Dataset: classification (GitHub, ParimalAhire/Lab-Assignment-3-YOLO-Model). Classes: bear, bird, cat, cow, deer, dog, dolphin, elephant, giraffe, horse, kangaroo, lion, panda, tiger, zebra.

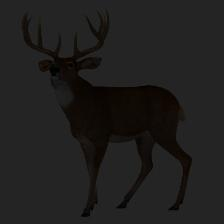
Label: deer

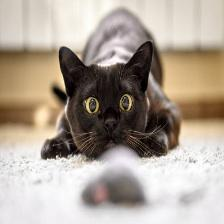
Label: cat

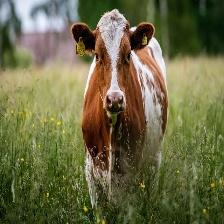
Label: cow

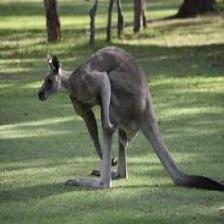
Label: kangaroo

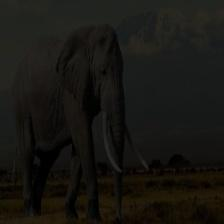
Label: elephant

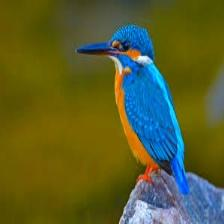
Label: bird
